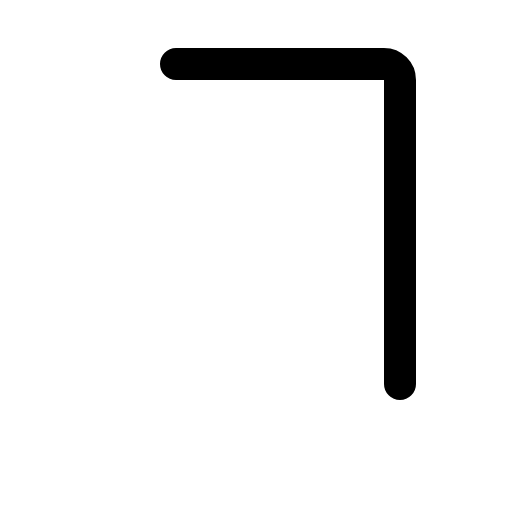
t = 0.00 s
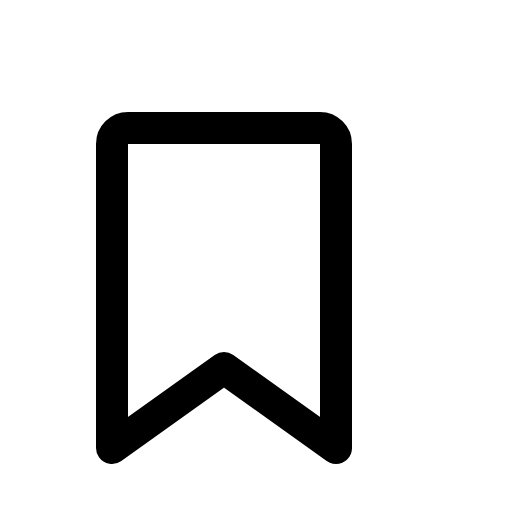
t = 0.30 s
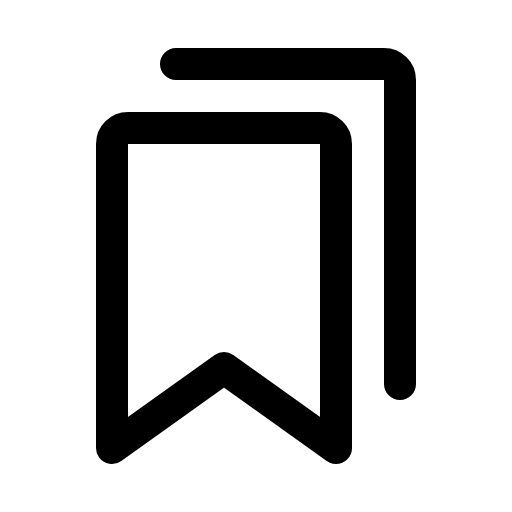
t = 0.68 s
t = 1.05 s: frame unchanged from t = 0.68 s, image omitted
t = 1.43 s: frame unchanged from t = 0.68 s, image omitted

The animated SVG that drew these frames (rendered in a browser with its animation timeline set to each time). Animation: 1 CSS @keyframes rule; one cycle of 1.80 s, repeats indefinitely.

<svg xmlns="http://www.w3.org/2000/svg" viewBox="0 0 256 256">
  <style>
    .draw-line {
      stroke-dasharray: 2000;
      stroke-dashoffset: 0;
    }
    svg:hover .draw-line {
      animation: phosphor-draw-in 1.5s ease-in-out infinite;
    }
    @keyframes phosphor-draw-in {
      0%   { stroke-dashoffset: 2000; }
      100% { stroke-dashoffset: 0; }
    }
  </style><rect width="256" height="256" fill="none"/><path d="M168,224l-56-40L56,224V72a8,8,0,0,1,8-8h96a8,8,0,0,1,8,8Z" fill="none" stroke="currentColor" stroke-linecap="round" stroke-linejoin="round" stroke-width="16" class="draw-line" pathLength="1" style="animation-delay: 0s"/><path d="M88,32H192a8,8,0,0,1,8,8V192" fill="none" stroke="currentColor" stroke-linecap="round" stroke-linejoin="round" stroke-width="16" class="draw-line" pathLength="1" style="animation-delay: 0.3s"/></svg>
